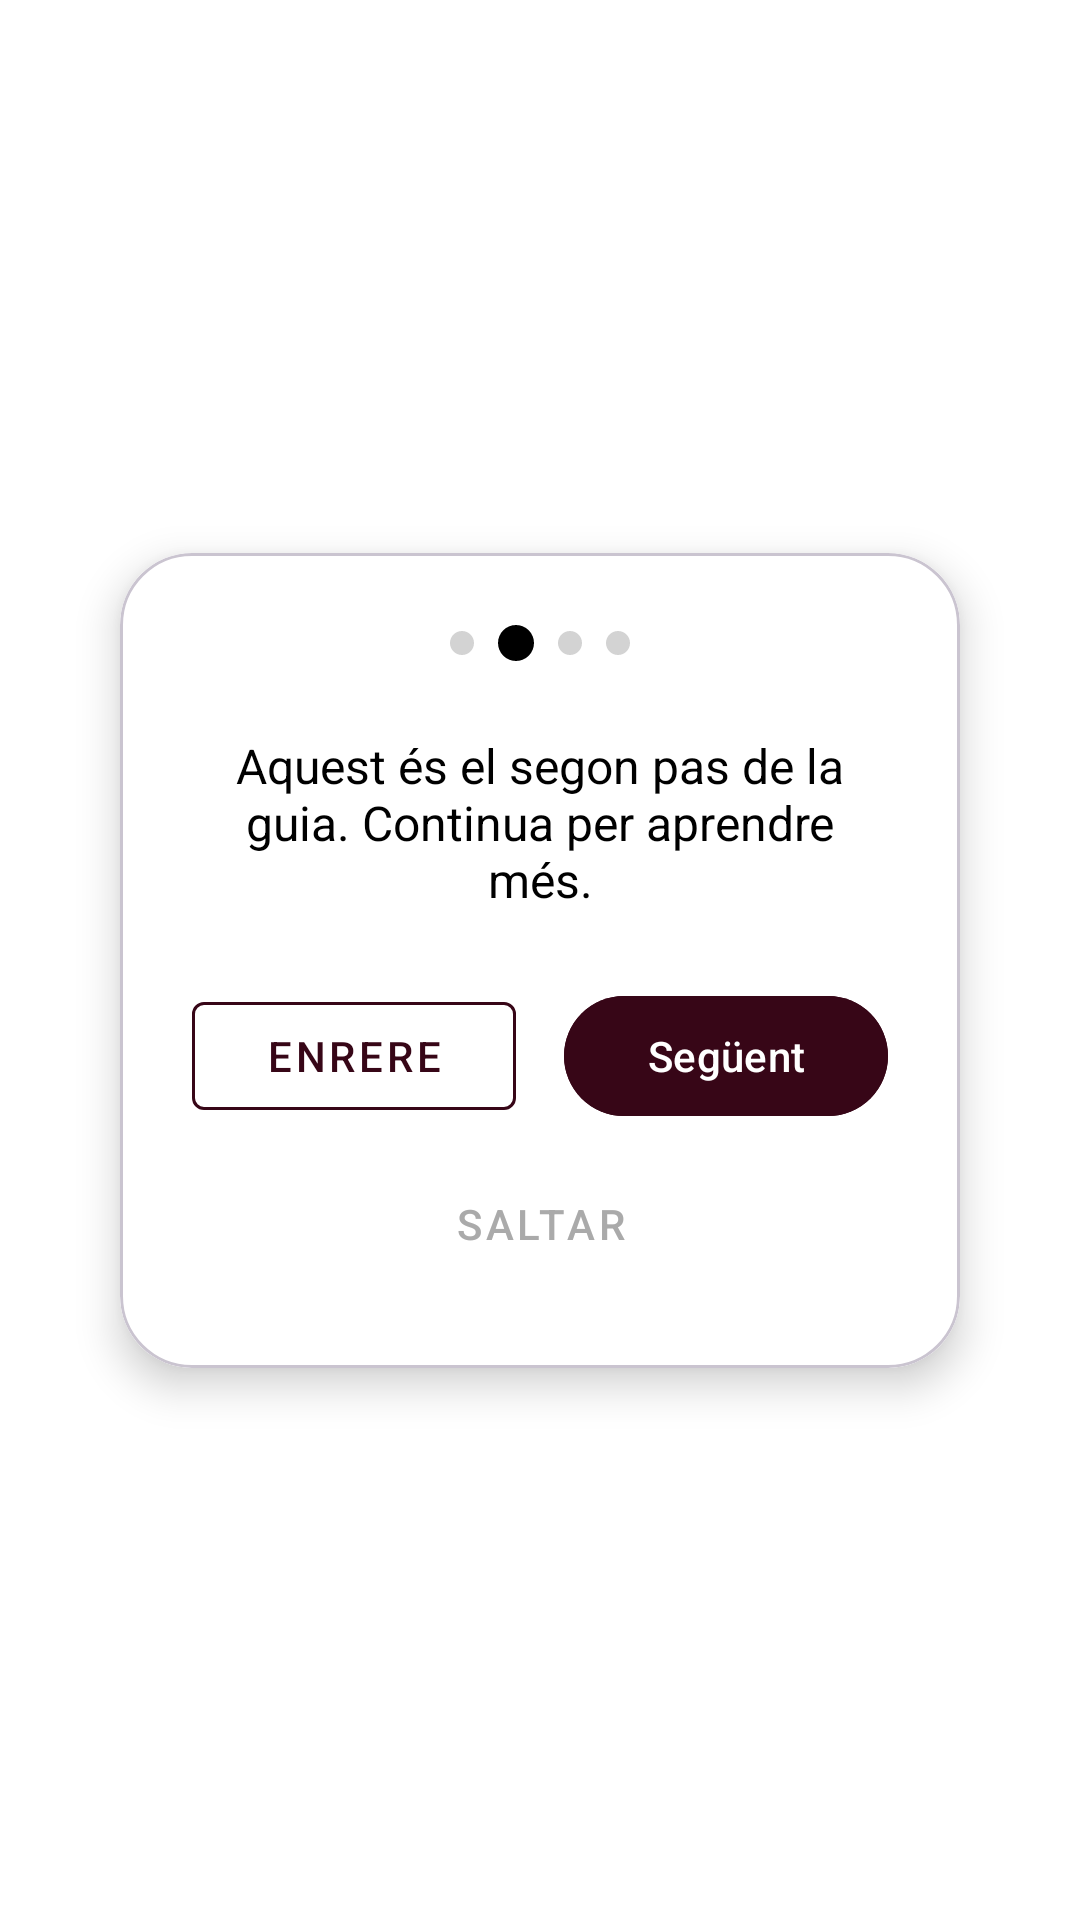

Produce the Android XML layout that renders to this screen, including the resource entries it uses.
<!-- AndroidManifest.xml: application theme Theme.FHUBO -->
<!-- res/layout/activity_popup3.xml -->
<?xml version="1.0" encoding="utf-8"?>
<androidx.constraintlayout.widget.ConstraintLayout xmlns:android="http://schemas.android.com/apk/res/android"
    xmlns:app="http://schemas.android.com/apk/res-auto"
    xmlns:tools="http://schemas.android.com/tools"
    android:id="@+id/popup3_background"
    android:layout_width="match_parent"
    android:layout_height="match_parent"
    android:background="@color/white"    tools:context=".Popup3">

    <com.google.android.material.card.MaterialCardView
        android:layout_width="0dp"
        android:layout_height="wrap_content"
        android:layout_marginHorizontal="40dp"
        app:cardCornerRadius="24dp"
        app:cardElevation="8dp"
        app:layout_constraintBottom_toBottomOf="parent"
        app:layout_constraintEnd_toEndOf="parent"
        app:layout_constraintStart_toStartOf="parent"
        app:layout_constraintTop_toTopOf="parent">

        <androidx.constraintlayout.widget.ConstraintLayout
            android:layout_width="match_parent"
            android:layout_height="wrap_content"
            android:background="@color/white"
            android:padding="24dp">

            
            <LinearLayout
                android:id="@+id/ll_progress_dots"
                android:layout_width="wrap_content"
                android:layout_height="wrap_content"
                android:gravity="center"
                android:orientation="horizontal"
                app:layout_constraintEnd_toEndOf="parent"
                app:layout_constraintStart_toStartOf="parent"
                app:layout_constraintTop_toTopOf="parent">

                
                <View
                    android:layout_width="8dp"
                    android:layout_height="8dp"
                    android:background="@drawable/dot_inactive" />

                
                <View
                    android:layout_width="12dp"
                    android:layout_height="12dp"
                    android:layout_marginStart="8dp"
                    android:background="@drawable/dot_active" />

                
                <View
                    android:layout_width="8dp"
                    android:layout_height="8dp"
                    android:layout_marginStart="8dp"
                    android:background="@drawable/dot_inactive" />

                
                <View
                    android:layout_width="8dp"
                    android:layout_height="8dp"
                    android:layout_marginStart="8dp"
                    android:background="@drawable/dot_inactive" />
            </LinearLayout>

            
            <TextView
                android:id="@+id/tv_help_message"
                android:layout_width="0dp"
                android:layout_height="wrap_content"
                android:layout_marginTop="24dp"
                android:gravity="center"
                android:text="Aquest és el segon pas de la guia. Continua per aprendre més."
                android:textColor="@android:color/black"
                android:textSize="16sp"
                app:layout_constraintEnd_toEndOf="parent"
                app:layout_constraintStart_toStartOf="parent"
                app:layout_constraintTop_toBottomOf="@id/ll_progress_dots" />

            

            
            <com.google.android.material.button.MaterialButton
                android:id="@+id/btn_back"
                style="@style/Widget.MaterialComponents.Button.OutlinedButton"
                android:layout_width="0dp"
                android:layout_height="wrap_content"
                android:layout_marginTop="24dp"
                android:layout_marginEnd="8dp"
                android:text="Enrere"
                android:textColor="@color/granate"
                app:layout_constraintEnd_toStartOf="@+id/btn_next"
                app:layout_constraintStart_toStartOf="parent"
                app:layout_constraintTop_toBottomOf="@id/tv_help_message"
                app:strokeColor="@color/granate" />

            
            <com.google.android.material.button.MaterialButton
                android:id="@+id/btn_next"
                android:layout_width="0dp"
                android:layout_height="wrap_content"
                android:layout_marginStart="8dp"
                android:backgroundTint="@color/granate"
                android:text="Següent"
                android:textColor="@android:color/white"
                app:layout_constraintEnd_toEndOf="parent"
                app:layout_constraintStart_toEndOf="@id/btn_back"
                app:layout_constraintTop_toTopOf="@id/btn_back" />

            
            <com.google.android.material.button.MaterialButton
                android:id="@+id/btn_skip"
                style="@style/Widget.MaterialComponents.Button.TextButton"
                android:layout_width="wrap_content"
                android:layout_height="wrap_content"
                android:layout_marginTop="8dp"
                android:text="Saltar"
                android:textColor="@android:color/darker_gray"
                app:layout_constraintEnd_toEndOf="parent"
                app:layout_constraintStart_toStartOf="parent"
                app:layout_constraintTop_toBottomOf="@id/btn_next" />

            

        </androidx.constraintlayout.widget.ConstraintLayout>
    </com.google.android.material.card.MaterialCardView>

</androidx.constraintlayout.widget.ConstraintLayout>
<!-- resources referenced by this layout -->
<resources>
  <color name="granate">#370617</color>
  <color name="white">#FFFFFFFF</color>
  <!-- drawable dot_active (drawable) -->
  <shape xmlns:android="http://schemas.android.com/apk/res/android"
      android:shape="oval">
      <solid android:color="@color/black" />
  </shape>
  <!-- drawable dot_inactive (drawable) -->
  <shape xmlns:android="http://schemas.android.com/apk/res/android"
      android:shape="oval">        <solid android:color="#D3D3D3" /> 
  </shape>
  <style name="Theme.FHUBO" parent="Base.Theme.FHUBO" />
  <color name="black">#FF000000</color>
  <style name="Base.Theme.FHUBO" parent="Theme.Material3.DayNight.NoActionBar">
      </style>
</resources>
